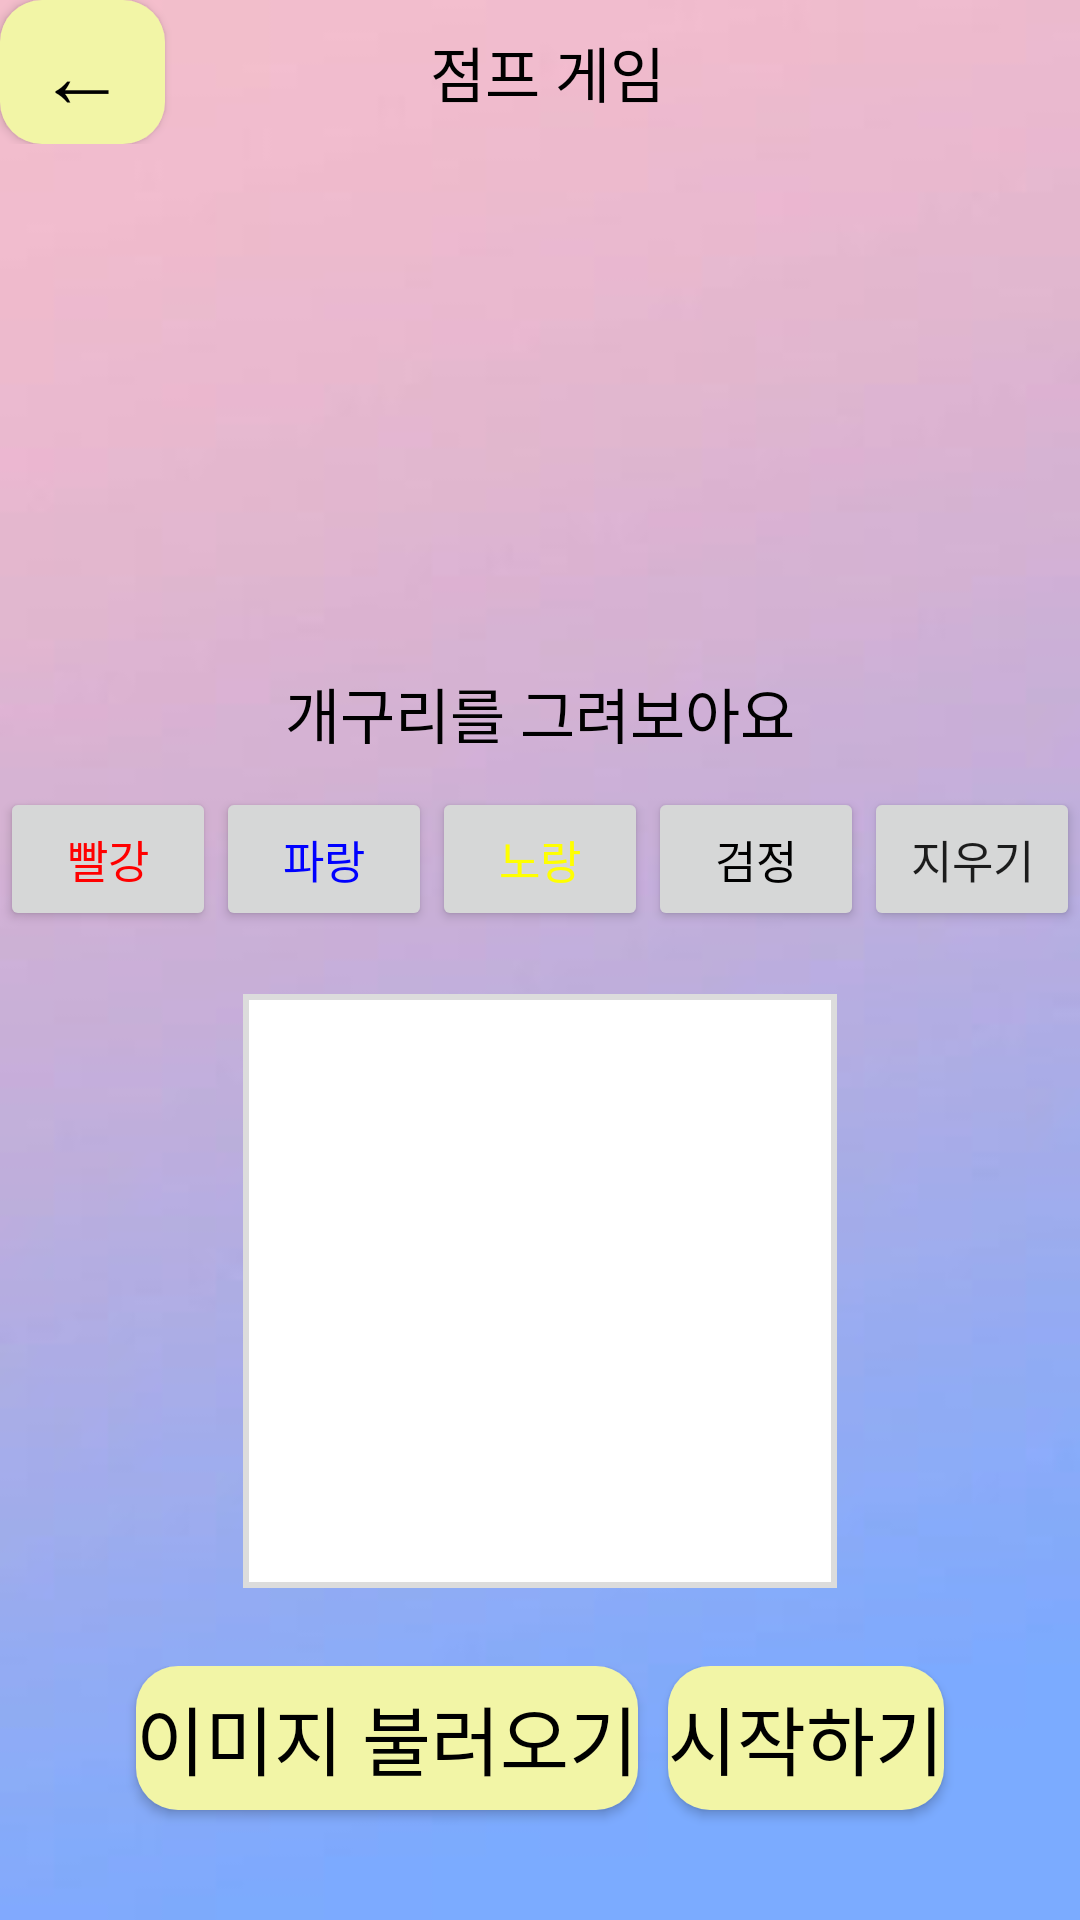

Layout XML and referenced resources for this Android screen:
<!-- AndroidManifest.xml: application theme Theme.Creativity_MiniGames_Team1 -->
<!-- res/layout/fourth_drawing_screen.xml -->
<?xml version="1.0" encoding="utf-8"?>
<LinearLayout xmlns:android="http://schemas.android.com/apk/res/android"
    android:layout_width="match_parent"
    android:layout_height="match_parent"
    android:background="@drawable/bg"
    android:orientation="vertical">

    <LinearLayout
        android:layout_width="match_parent"
        android:layout_height="wrap_content"
        android:orientation="horizontal"
        android:layout_marginRight="50sp">

        <Button
            android:id="@+id/btBack"
            android:layout_width="55sp"
            android:layout_height="wrap_content"
            android:background="@drawable/btn"
            android:text="←"
            android:textSize="30sp"
            android:textColor="#000000"/>

        <TextView
            android:layout_width="match_parent"
            android:layout_height="match_parent"
            android:gravity="center"
            android:text="점프 게임"
            android:textColor="#000000"
            android:textSize="20sp" />
    </LinearLayout>

    <LinearLayout
        android:layout_width="match_parent"
        android:layout_height="0dp"
        android:layout_weight="3"
        android:gravity="center"
        android:orientation="vertical"
        >

        <ImageView
            android:id="@+id/imgExample4"
            android:layout_width="150dp"
            android:layout_height="150dp"
            android:layout_marginTop="10dp"
            android:layout_marginBottom="10dp" />

        <TextView
            android:layout_width="wrap_content"
            android:layout_height="wrap_content"
            android:text="개구리를 그려보아요"
            android:textColor="#000000"
            android:textSize="20sp" />
        
        <LinearLayout
            android:layout_width="wrap_content"
            android:layout_height="wrap_content"
            android:layout_marginTop="10dp">

            <Button
                android:id="@+id/draw_red_btn"
                android:layout_width="wrap_content"
                android:layout_height="wrap_content"
                android:layout_weight="1"
                android:text="빨강"
                android:textColor="#FF0000"
                android:textSize="15sp" />

            <Button
                android:id="@+id/draw_blue_btn"
                android:layout_width="wrap_content"
                android:layout_height="wrap_content"
                android:layout_weight="1"
                android:text="파랑"
                android:textColor="#0000FF"
                android:textSize="15sp" />

            <Button
                android:id="@+id/draw_yellow_btn"
                android:layout_width="wrap_content"
                android:layout_height="wrap_content"
                android:layout_weight="1"
                android:text="노랑"
                android:textColor="#FFFF00"
                android:textSize="15sp" />

            <Button
                android:id="@+id/draw_black_btn"
                android:layout_width="wrap_content"
                android:layout_height="wrap_content"
                android:layout_weight="1"
                android:text="검정"
                android:textColor="#000000"
                android:textSize="15sp" />

            <Button
                android:id="@+id/clear_btn"
                android:layout_width="wrap_content"
                android:layout_height="wrap_content"
                android:layout_weight="1"
                android:text="지우기"
                android:textSize="15sp" />

        </LinearLayout>

        
        <LinearLayout
            android:layout_width="wrap_content"
            android:layout_height="wrap_content"
            android:layout_marginTop="20dp"
            android:layout_marginBottom="20dp"
            android:background="@drawable/frame">

            <LinearLayout
                android:id="@+id/draw_frame4"
                android:layout_width="200dp"
                android:layout_height="200dp"
                android:background="#00000000"
                android:orientation="vertical"></LinearLayout>
        </LinearLayout>
        
    </LinearLayout>


    <LinearLayout
        android:layout_width="match_parent"
        android:layout_height="0dp"
        android:gravity="center_horizontal"
        android:orientation="horizontal"
        android:layout_weight="0.5">

        <Button
            android:id="@+id/btLoad"
            android:layout_width="wrap_content"
            android:layout_height="wrap_content"
            android:layout_marginRight="10dp"
            android:background="@drawable/btn"
            android:text="이미지 불러오기"
            android:textColor="#000000"
            android:textSize="25sp" />

        <Button
            android:id="@+id/btStart"
            android:layout_width="wrap_content"
            android:layout_height="wrap_content"
            android:background="@drawable/btn"
            android:text="시작하기"
            android:textColor="#000000"
            android:textSize="25sp"

            />
    </LinearLayout>

</LinearLayout>
<!-- resources referenced by this layout -->
<resources>
  <!-- drawable bg: png bitmap (drawable, 14235 bytes) -->
  <!-- drawable btn (drawable) -->
  <?xml version="1.0" encoding="utf-8"?>
  <shape xmlns:android="http://schemas.android.com/apk/res/android"
      android:shape="rectangle">
  
  
      <corners
          android:radius="14dp"
          />
      <solid
          android:color="#F2F5A6"
          />
  
  
  
  
  </shape>
  <!-- drawable frame (drawable) -->
  <?xml version="1.0" encoding="utf-8"?>
  <layer-list xmlns:android="http://schemas.android.com/apk/res/android" >
  
      <item
          android:bottom="1dp"
          android:left="1dp"
          android:right="1dp"
          android:top="1dp">
          <shape android:shape="rectangle" >
              <stroke
                  android:width="2dp"
                  android:color="#dcdcdc" />
  
              <solid android:color="#FFF" />
          </shape>
      </item>
  
  </layer-list>
  <style name="Theme.Creativity_MiniGames_Team1" parent="Theme.MaterialComponents.DayNight.DarkActionBar">
          
          <item name="colorPrimary">@color/purple_500</item>
          <item name="colorPrimaryVariant">@color/purple_700</item>
          <item name="colorOnPrimary">@color/white</item>
          
          <item name="colorSecondary">@color/teal_200</item>
          <item name="colorSecondaryVariant">@color/teal_700</item>
          <item name="colorOnSecondary">@color/black</item>
          
          <item name="android:statusBarColor" tools:targetApi="l">?attr/colorPrimaryVariant</item>
          
      </style>
  <!-- not gathered from this repository: default colours our renderer supplied (Android Studio template values) -->
  <color name="purple_500">#FF6200EE</color>
  <color name="purple_700">#FF3700B3</color>
  <color name="teal_200">#FF03DAC5</color>
  <color name="teal_700">#FF018786</color>
  <color name="black">#FF000000</color>
  <color name="white">#FFFFFFFF</color>
</resources>
